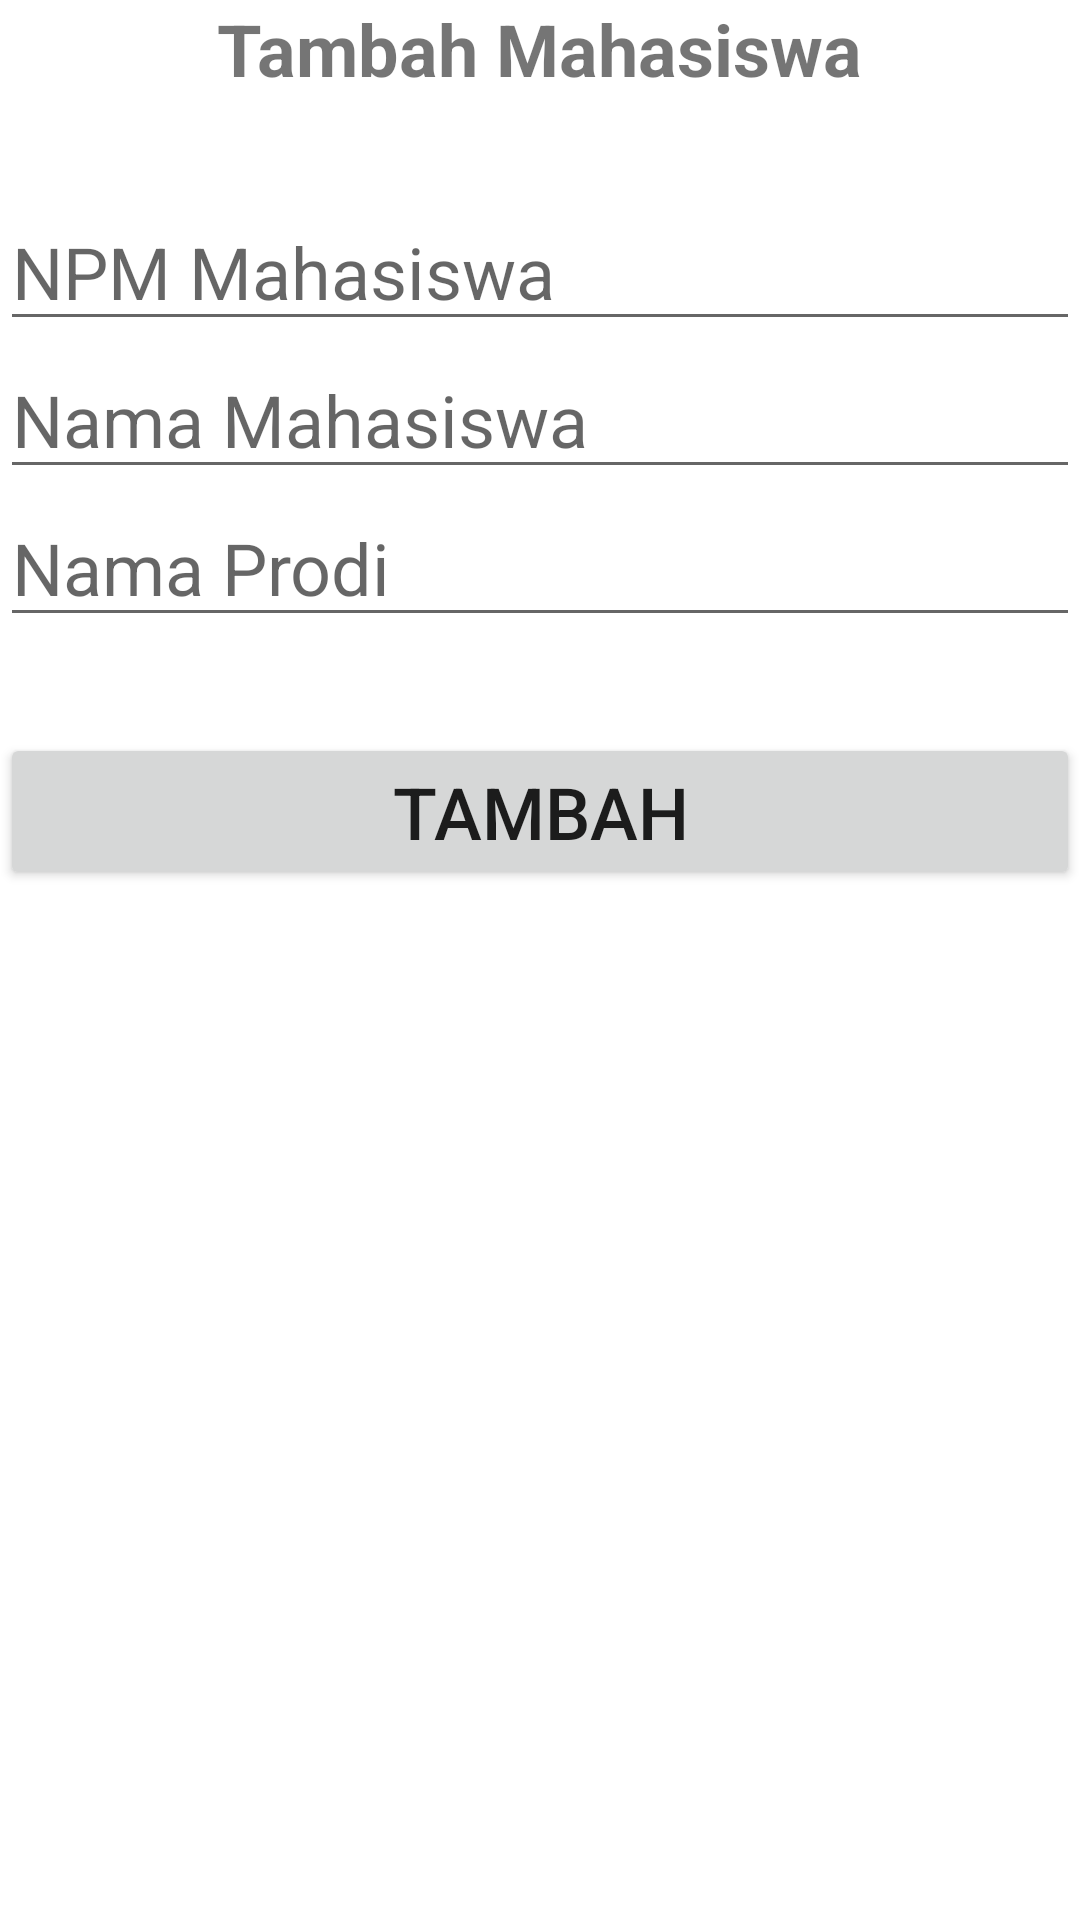

Here is an Android app screen rendered from its layout file. Give the layout XML and the strings, colors and styles it references.
<!-- AndroidManifest.xml: application theme Theme.Mahasiswadb -->
<!-- res/layout/activity_tambah.xml -->
<?xml version="1.0" encoding="utf-8"?>
<LinearLayout xmlns:android="http://schemas.android.com/apk/res/android"
    xmlns:app="http://schemas.android.com/apk/res-auto"
    xmlns:tools="http://schemas.android.com/tools"
    android:layout_width="match_parent"
    android:layout_height="match_parent"
    android:layout_margin="6dp"
    android:orientation="vertical"
    tools:context=".TambahActivity">

    <TextView
        android:layout_width="wrap_content"
        android:layout_height="wrap_content"
        android:text="Tambah Mahasiswa"
        android:id="@+id/tv_tambahDestinasi"
        android:textSize="24sp"
        android:textStyle="bold"
        android:layout_gravity="center_horizontal"
        android:gravity="center_horizontal"
        android:layout_marginBottom="32dp"
        android:textAlignment="center"/>

    <EditText
        android:layout_width="match_parent"
        android:layout_height="wrap_content"
        android:id="@+id/et_npm"
        android:hint="NPM Mahasiswa"
        android:inputType="text"
        android:textSize="24sp"/>

    <EditText
        android:layout_width="match_parent"
        android:layout_height="wrap_content"
        android:id="@+id/et_nama"
        android:hint="Nama Mahasiswa"
        android:inputType="text"
        android:textSize="24sp"/>

    <EditText
        android:layout_width="match_parent"
        android:layout_height="wrap_content"
        android:id="@+id/et_prodi"
        android:hint="Nama Prodi"
        android:inputType="text"
        android:textSize="24sp"/>

    <Button
        android:layout_width="match_parent"
        android:layout_height="wrap_content"
        android:id="@+id/btn_tambah"
        android:layout_marginTop="32dp"
        android:text="TAMBAH"
        android:textSize="24sp"/>

</LinearLayout>
<!-- resources referenced by this layout -->
<resources>
  <style name="Theme.Mahasiswadb" parent="Theme.MaterialComponents.DayNight.DarkActionBar">
          
          <item name="colorPrimary">@color/purple_500</item>
          <item name="colorPrimaryVariant">@color/purple_700</item>
          <item name="colorOnPrimary">@color/white</item>
          
          <item name="colorSecondary">@color/teal_200</item>
          <item name="colorSecondaryVariant">@color/teal_700</item>
          <item name="colorOnSecondary">@color/black</item>
          
          <item name="android:statusBarColor">?attr/colorPrimaryVariant</item>
          
      </style>
  <!-- not gathered from this repository: default colours our renderer supplied (Android Studio template values) -->
  <color name="purple_500">#FF6200EE</color>
  <color name="purple_700">#FF3700B3</color>
  <color name="teal_200">#FF03DAC5</color>
  <color name="teal_700">#FF018786</color>
  <color name="black">#FF000000</color>
  <color name="white">#FFFFFFFF</color>
</resources>
